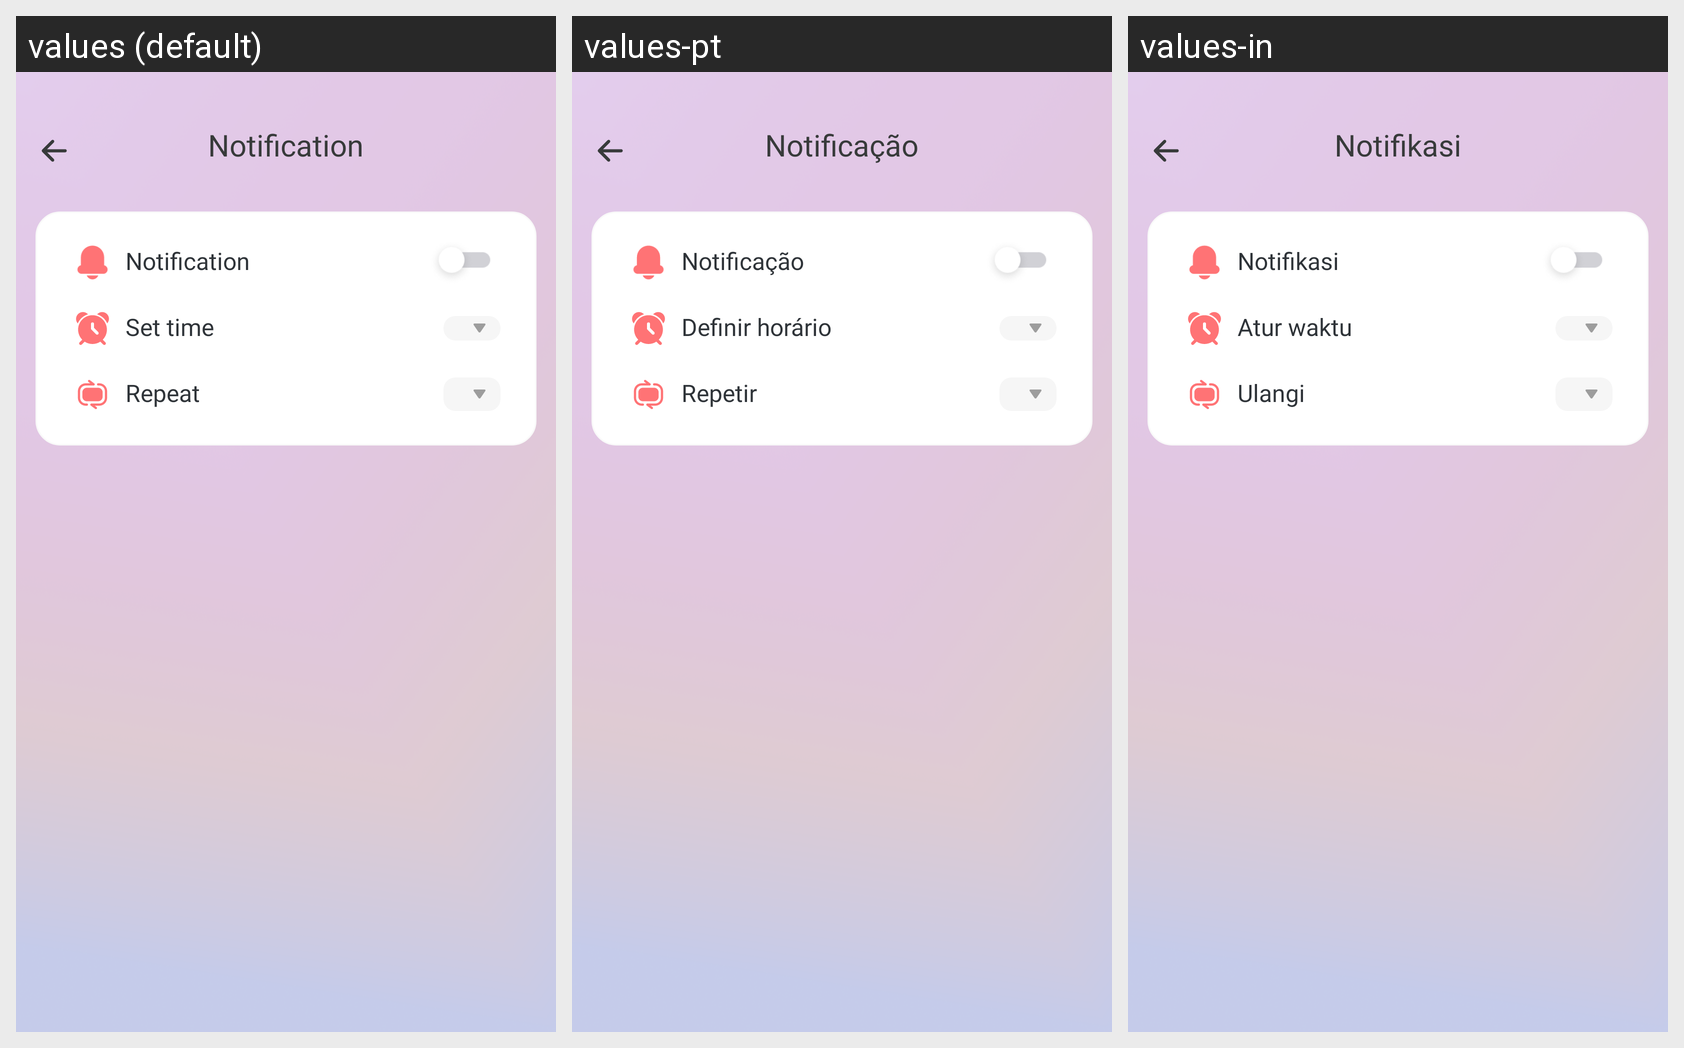

This grid shows one Android layout under several languages. Give, for every string resource on the screen, its name, the default text and each shown locale's text.
Android screen res/layout/activity_notification.xml rendered under 3 locales, left to right: values (default), values-pt, values-in. Device: Nexus 5 (rendered at 1080×1920; each locale shown at half size, 540×960, under a caption strip naming it); theme Theme.AppCompat.Light.NoActionBar.
Other locales in the repository, not shown: values-de, values-es, values-fr, values-hi, values-ja, values-vi.
Strings drawn on this screen, with the default value and each locale's value (text and hints the layout hard-codes, and strings that could not be matched under every locale, appear in the picture but are not listed):

notification
  values: Notification
  values-pt: Notificação
  values-in: Notifikasi

set_time
  values: Set time
  values-pt: Definir horário
  values-in: Atur waktu

repeat
  values: Repeat
  values-pt: Repetir
  values-in: Ulangi
